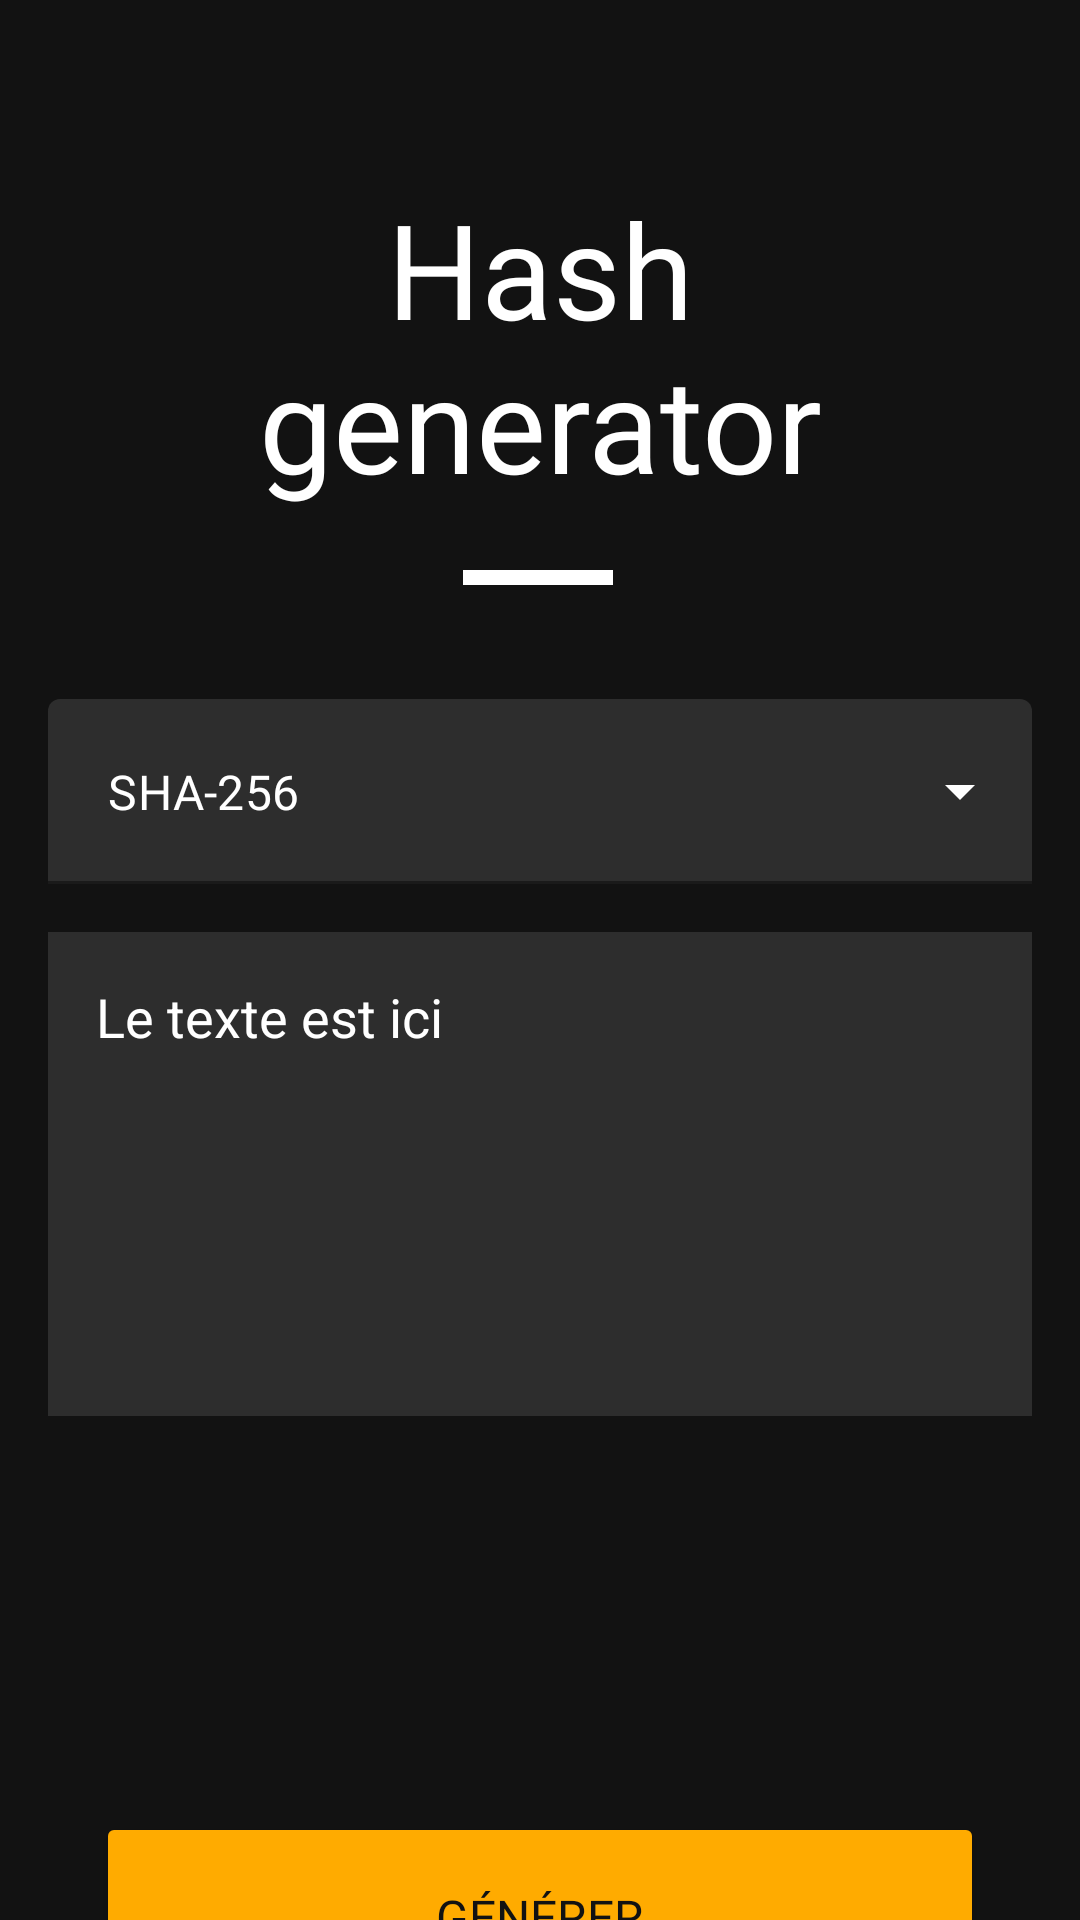

This screen was rendered from an Android layout file. Write that file and the resources it references.
<!-- AndroidManifest.xml: application theme SplashScreenStyle -->
<!-- res/layout/fragment_home.xml -->
<?xml version="1.0" encoding="utf-8"?>
<androidx.constraintlayout.widget.ConstraintLayout xmlns:android="http://schemas.android.com/apk/res/android"
    xmlns:app="http://schemas.android.com/apk/res-auto"
    xmlns:tools="http://schemas.android.com/tools"
    android:id="@+id/root_layout"
    android:layout_width="match_parent"
    android:layout_height="match_parent"
    android:background="@color/dark"
    tools:context=".HomeFragment">

    <TextView
        android:id="@+id/title_textView"
        android:layout_width="0dp"
        android:layout_height="wrap_content"
        android:layout_marginStart="60dp"
        android:layout_marginTop="60dp"
        android:layout_marginEnd="60dp"
        android:fontFamily="@font/raleway_bold"
        android:text="@string/hash_generator"
        android:textAlignment="center"
        android:textColor="@color/white"
        android:textSize="44sp"
        app:layout_constraintEnd_toEndOf="parent"
        app:layout_constraintHorizontal_bias="0.0"
        app:layout_constraintStart_toStartOf="parent"
        app:layout_constraintTop_toTopOf="parent" />

    <View
        android:id="@+id/message_bg"
        android:layout_width="50dp"
        android:layout_height="5dp"
        android:layout_marginTop="20dp"
        android:background="@color/white"
        app:layout_constraintEnd_toEndOf="parent"
        app:layout_constraintHorizontal_bias="0.498"
        app:layout_constraintStart_toStartOf="parent"
        app:layout_constraintTop_toBottomOf="@+id/title_textView" />

    <com.google.android.material.textfield.TextInputLayout
        android:id="@+id/textInputLayout"
        style="@style/Widget.MaterialComponents.TextInputLayout.FilledBox.ExposedDropdownMenu"
        android:layout_width="match_parent"
        android:layout_height="wrap_content"
        android:layout_marginStart="16dp"
        android:layout_marginTop="38dp"
        android:layout_marginEnd="16dp"
        app:boxBackgroundColor="@color/dark_less"
        app:boxStrokeColor="@color/yellow"
        app:endIconTint="@color/white"
        app:layout_constraintEnd_toEndOf="parent"
        app:layout_constraintStart_toStartOf="parent"
        app:layout_constraintTop_toBottomOf="@id/message_bg"
        app:startIconDrawable="@drawable/ic_lock"
        app:startIconTint="@color/yellow">

        <AutoCompleteTextView
            android:id="@+id/autoCompleteTextView"
            android:layout_width="match_parent"
            android:layout_height="wrap_content"
            android:fontFamily="@font/raleway_bold"
            android:inputType="none"
            android:paddingStart="20dp"
            android:paddingTop="20dp"
            android:paddingBottom="20dp"
            android:text="@string/sha_256"
            android:textColor="@color/white" />

    </com.google.android.material.textfield.TextInputLayout>

    <EditText
        android:id="@+id/plainText"
        android:layout_width="0dp"
        android:layout_height="wrap_content"
        android:layout_marginTop="16dp"
        android:background="@color/dark_less"
        android:ems="10"
        android:gravity="start|top"
        android:hint="@string/le_texte_est_ici"
        android:inputType="textMultiLine"
        android:lines="6"
        android:maxLines="6"
        android:padding="16dp"
        android:textColor="@color/white"
        android:textColorHint="@color/white"
        app:layout_constraintEnd_toEndOf="@+id/textInputLayout"
        app:layout_constraintHorizontal_bias="0.0"
        app:layout_constraintStart_toStartOf="@+id/textInputLayout"
        app:layout_constraintTop_toBottomOf="@+id/textInputLayout" />

    <Button
        android:id="@+id/generate_btn"
        android:layout_width="0dp"
        android:layout_height="70dp"
        android:layout_marginStart="16dp"
        android:layout_marginTop="132dp"
        android:layout_marginEnd="16dp"
        android:layout_marginBottom="16dp"
        android:backgroundTint="@color/yellow"
        android:fontFamily="@font/raleway_extrabold"
        android:text="@string/generer"
        android:textColor="@color/dark"
        android:textSize="16sp"
        app:layout_constraintBottom_toBottomOf="parent"
        app:layout_constraintEnd_toEndOf="@+id/plainText"
        app:layout_constraintHorizontal_bias="0.0"
        app:layout_constraintStart_toStartOf="@+id/plainText"
        app:layout_constraintTop_toBottomOf="@+id/plainText"
        app:layout_constraintVertical_bias="0.0" />

    <View
        android:id="@+id/successBg"
        android:layout_width="1dp"
        android:layout_height="1dp"
        android:alpha="0"
        android:background="@color/white"
        app:layout_constraintBottom_toBottomOf="parent"
        app:layout_constraintEnd_toEndOf="parent"
        app:layout_constraintStart_toStartOf="parent"
        app:layout_constraintTop_toTopOf="parent" />

    <com.airbnb.lottie.LottieAnimationView
        android:id="@+id/successImg"
        android:layout_width="wrap_content"
        android:layout_height="wrap_content"
        android:layout_marginTop="304dp"
        app:lottie_rawRes="@raw/check_mark"
        app:lottie_autoPlay="true"
        app:lottie_loop="true"
        android:alpha="0"
        app:layout_constraintBottom_toBottomOf="parent"
        app:layout_constraintEnd_toEndOf="parent"
        app:layout_constraintHorizontal_bias="0.509"
        app:layout_constraintStart_toStartOf="parent"
        app:layout_constraintTop_toTopOf="parent"
        app:layout_constraintVertical_bias="0.103" />


</androidx.constraintlayout.widget.ConstraintLayout>
<!-- resources referenced by this layout -->
<resources>
  <color name="dark">#121212</color>
  <color name="dark_less">#2D2D2D</color>
  <color name="white">#FFFFFFFF</color>
  <color name="yellow">#FFAB00</color>
  <string name="generer">Générer</string>
  <string name="hash_generator">Hash generator</string>
  <string name="le_texte_est_ici">Le texte est ici</string>
  <string name="sha_256">SHA-256</string>
  <style name="SplashScreenStyle" parent="Theme.MaterialComponents.DayNight.DarkActionBar">
          <item name="android:windowBackground">@drawable/abstract_payment</item>
          <item name="android:windowTranslucentStatus">true</item>
          <item name="android:windowTranslucentNavigation">true</item>
      </style>
</resources>
